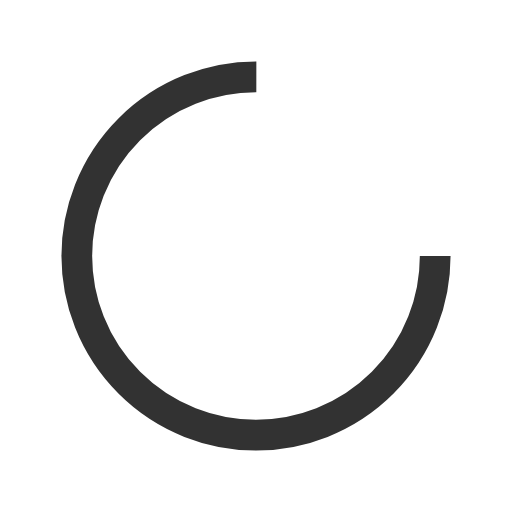
t = 0.00 s
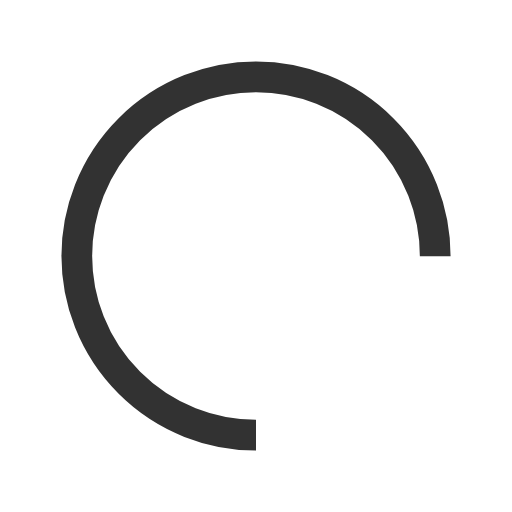
t = 0.25 s
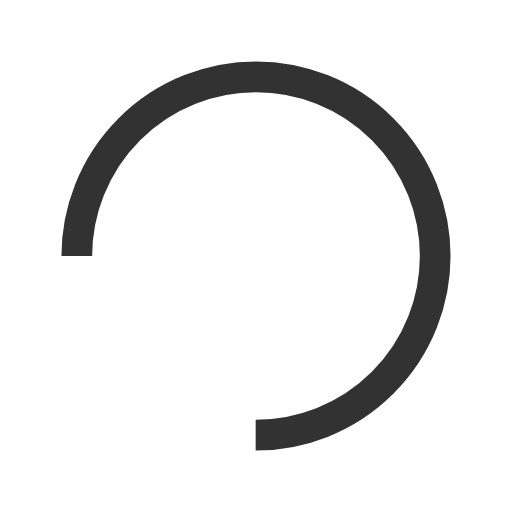
t = 0.50 s
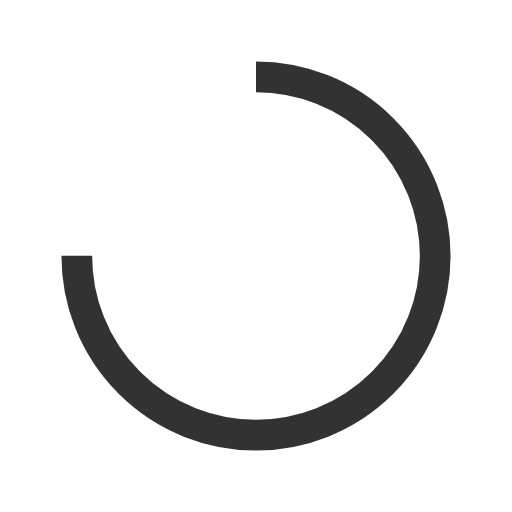
t = 0.75 s

The animated SVG that drew these frames (rendered in a browser with its animation timeline set to each time). Animation: 1 SMIL element (animateTransform=1); one cycle of 1.00 s, repeats indefinitely.

<svg xmlns="http://www.w3.org/2000/svg" viewBox="0 0 100 100" preserveAspectRatio="xMidYMid" width="24" height="24" style="shape-rendering: auto; display: block; background: transparent;" xmlns:xlink="http://www.w3.org/1999/xlink"><g><circle stroke-dasharray="164.93361431346415 56.97787143782138" r="35" stroke-width="6" stroke="#323232" fill="none" cy="50" cx="50">
  <animateTransform keyTimes="0;1" values="0 50 50;360 50 50" dur="1s" repeatCount="indefinite" type="rotate" attributeName="transform"></animateTransform>
</circle><g></g></g><!-- [ldio] generated by https://loading.io --></svg>
